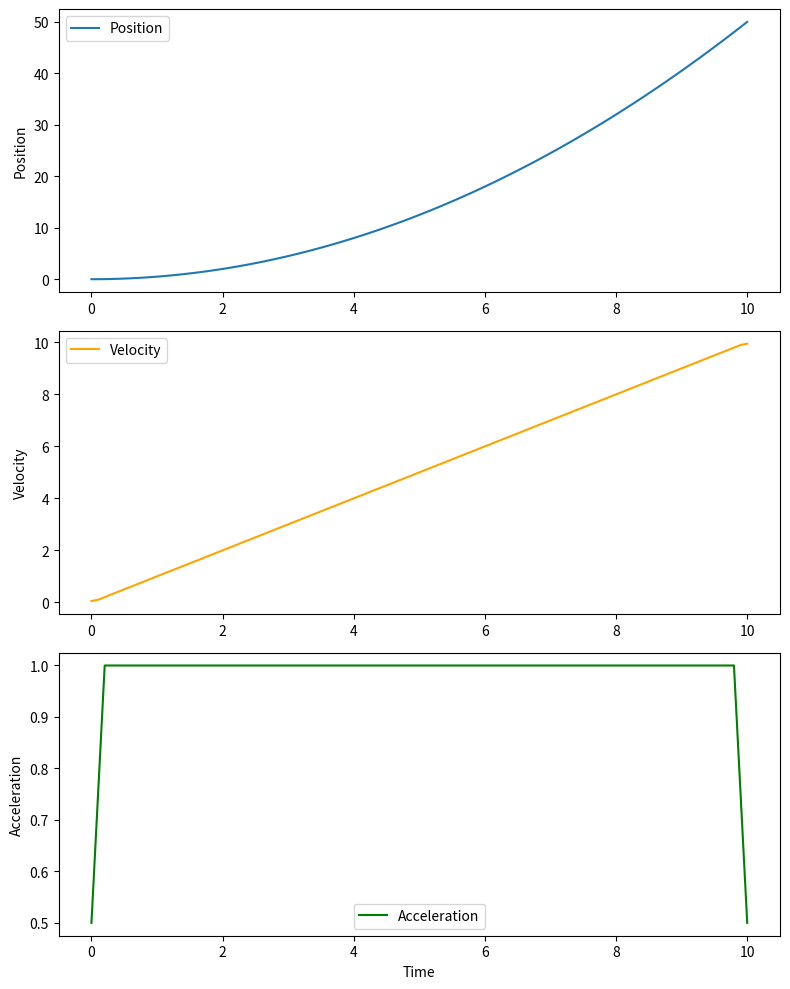

This figure's Python source:
import numpy as np
import matplotlib.pyplot as plt

# Define time range
t = np.linspace(0, 10, 100)

# Define trajectory function (example: quadratic)
def trajectory(t):
    return 0.5 * t**2 # Replace with your own trajectory equation

# Calculate trajectory
position = trajectory(t)

# Calculate velocity (first derivative of position)
velocity = np.gradient(position, t)

# Calculate acceleration (second derivative of position)
acceleration = np.gradient(velocity, t)

# Create subplots
fig, (ax1, ax2, ax3) = plt.subplots(3, 1, figsize=(8, 10))

# Plot position
ax1.plot(t, position, label='Position')
ax1.set_ylabel('Position')
ax1.legend()

# Plot velocity
ax2.plot(t, velocity, label='Velocity', color='orange')
ax2.set_ylabel('Velocity')
ax2.legend()

# Plot acceleration
ax3.plot(t, acceleration, label='Acceleration', color='green')
ax3.set_ylabel('Acceleration')
ax3.set_xlabel('Time')
ax3.legend()

plt.tight_layout()
plt.show()
